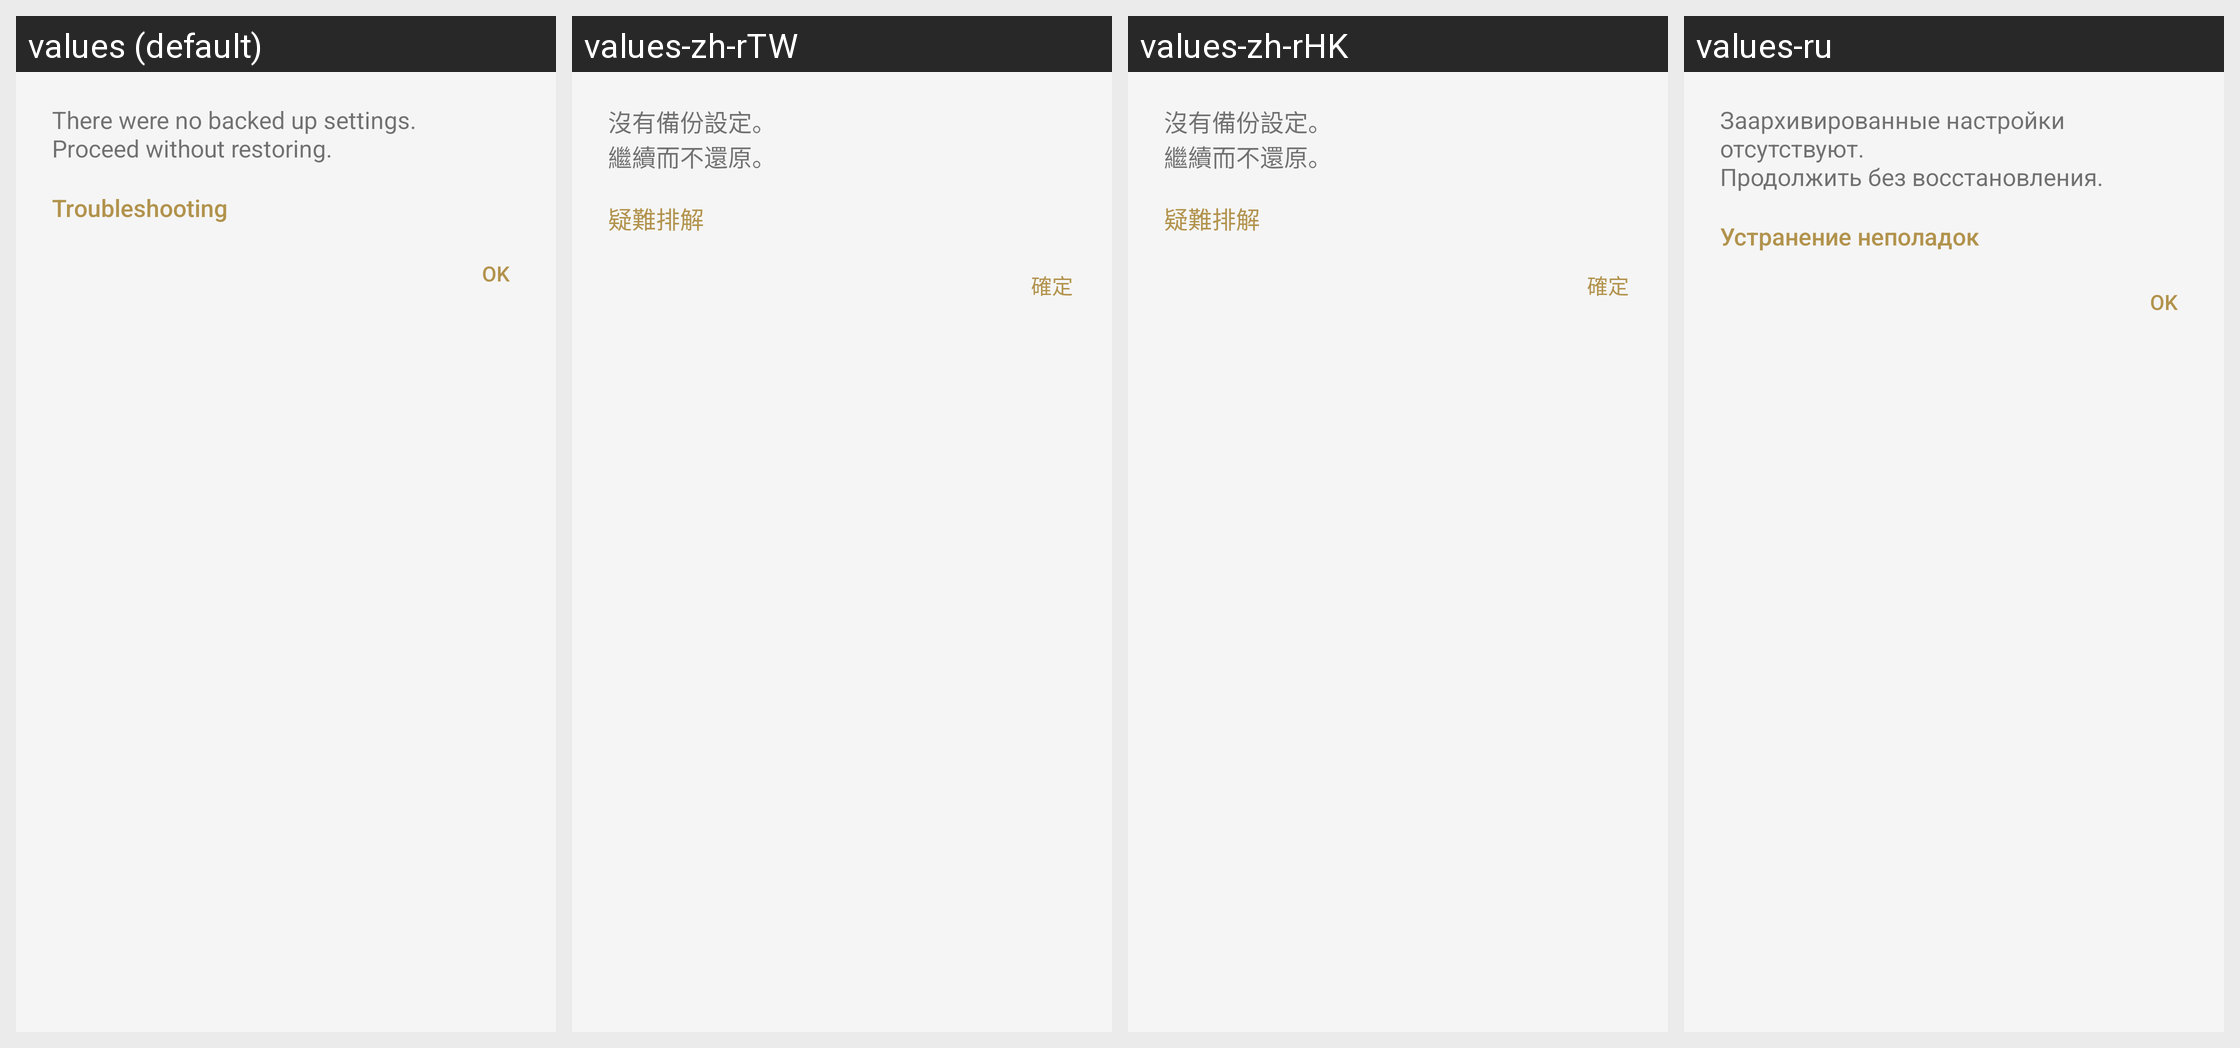

Locale-by-locale string values for the Android screen shown in this grid:
Android screen res/layout/sto_restore_no_backup_notification_dialog_fragment.xml rendered under 4 locales, left to right: values (default), values-zh-rTW, values-zh-rHK, values-ru. Device: Nexus 5 (rendered at 1080×1920; each locale shown at half size, 540×960, under a caption strip naming it); theme AppTheme.Light.
Other locales in the repository, not shown: values-af, values-am, values-ar, values-az, values-be, values-bg, values-bn, values-bs, values-ca, values-cs, values-da, values-de, values-el, values-en, values-en-rGB, values-en-rUS, values-en-rXC, values-es, values-es-rUS, values-et, values-eu, values-fa, values-fi, values-fr, values-fr-rCA, values-gl, values-gu, values-hi, values-hr, values-hu, values-hy, values-in, values-is, values-it, values-iw, values-ja, values-ka, values-kk, values-km, values-kn, values-ko, values-ky, values-lo, values-lt, values-lv, values-mk, values-ml, values-mn, values-mr, values-ms, values-my, values-nb, values-ne, values-nl, values-pa, values-pl, values-pt, values-pt-rBR, values-pt-rPT, values-ro, values-si, values-sk, values-sl, values-sq, values-sr, values-sv, values-sw, values-ta, values-te, values-th, values-tl, values-tr, values-uk, values-ur, values-uz, values-vi, values-zh-rCN, values-zu.
Strings drawn on this screen, with the default value and each locale's value (text and hints the layout hard-codes, and strings that could not be matched under every locale, appear in the picture but are not listed):

SettingsTakeOver_Restore_NoBackup
  values: There were no backed up settings.
      Proceed without restoring.
  values-zh-rTW: 沒有備份設定。
      繼續而不還原。
  values-zh-rHK: 沒有備份設定。
      繼續而不還原。
  values-ru: Заархивированные настройки отсутствуют.
      Продолжить без восстановления.

Help_Troubleshooting
  values: Troubleshooting
  values-zh-rTW: 疑難排解
  values-zh-rHK: 疑難排解
  values-ru: Устранение неполадок

STRING_TEXT_COMMON_OK
  values: OK
  values-zh-rTW: 確定
  values-zh-rHK: 確定
  values-ru: OK
